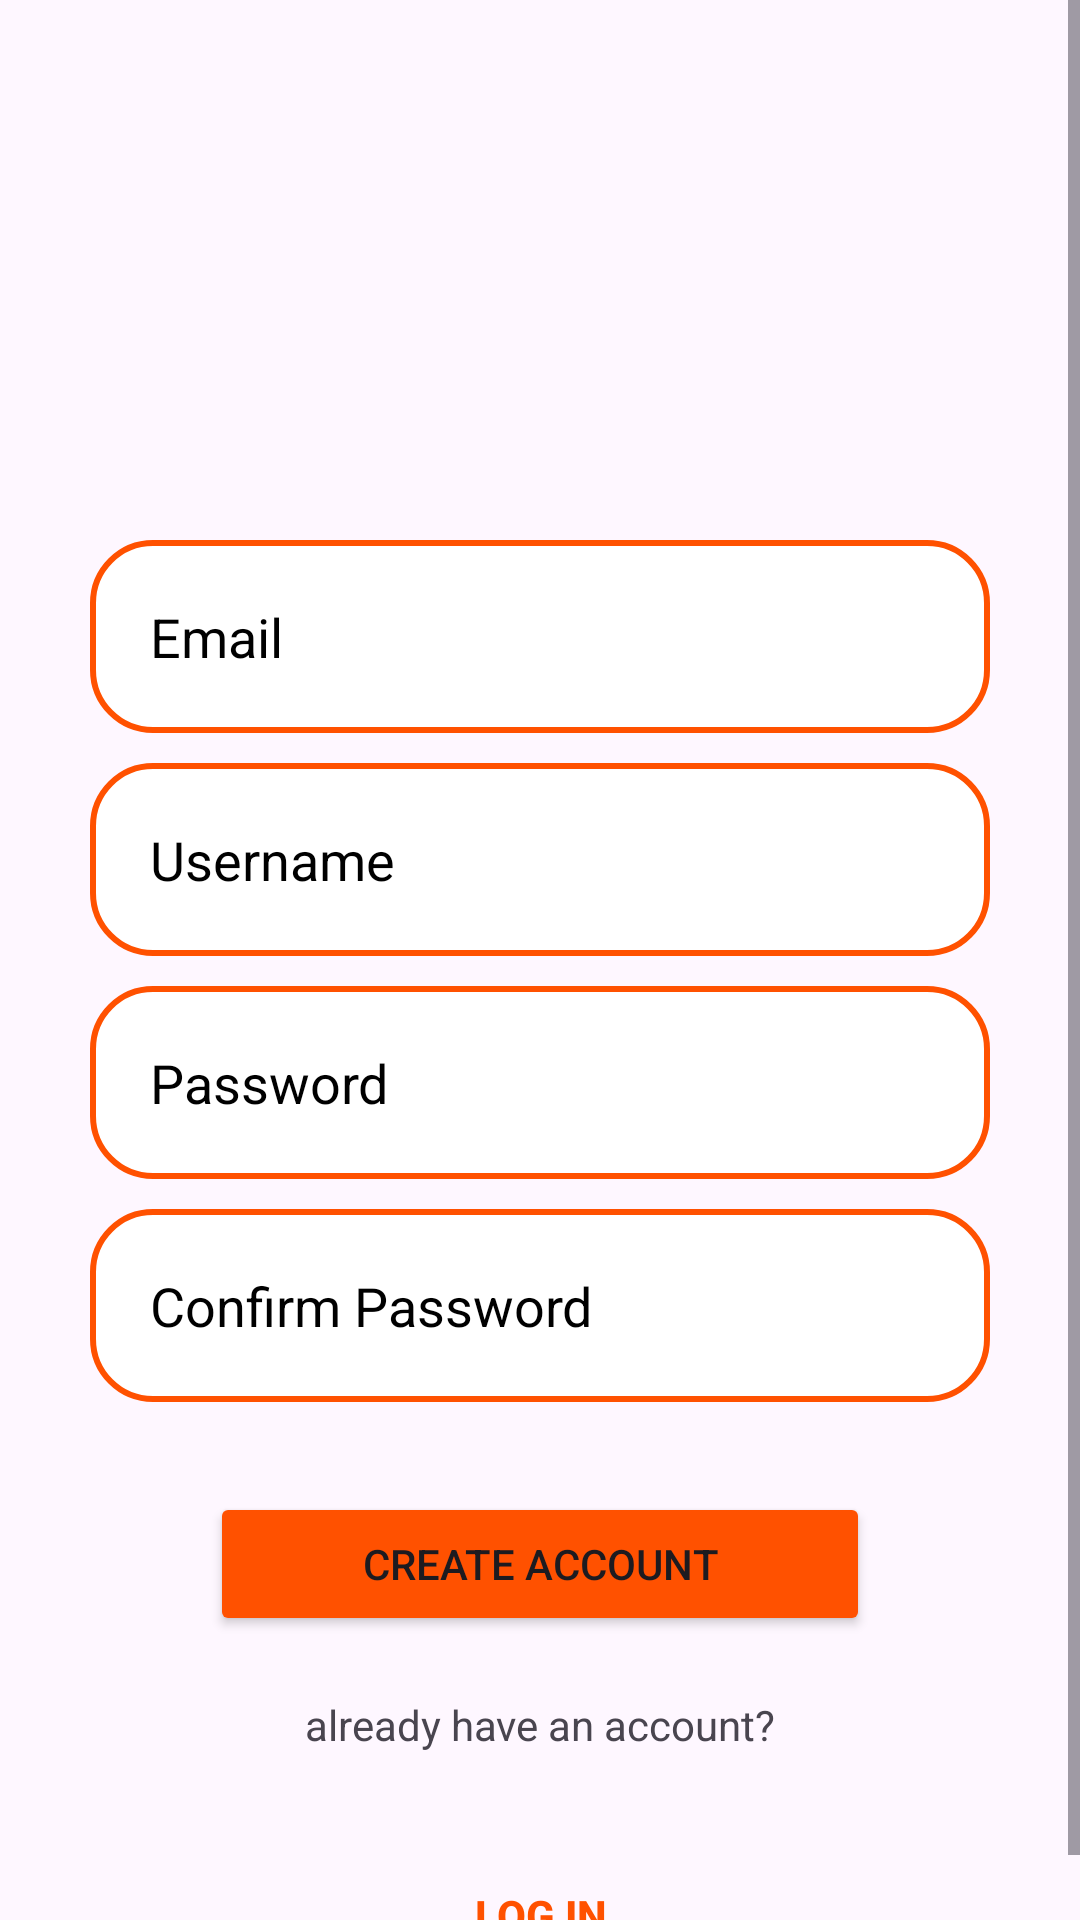

The Android layout XML behind this screen, and the referenced resources:
<!-- AndroidManifest.xml: application theme Theme.Material3.Light -->
<!-- res/layout/activity_registration.xml -->
<?xml version="1.0" encoding="utf-8"?>
<LinearLayout
    xmlns:android="http://schemas.android.com/apk/res/android"
    xmlns:app="http://schemas.android.com/apk/res-auto"
    xmlns:tools="http://schemas.android.com/tools"
    android:layout_width="match_parent"
    android:layout_height="match_parent"
    android:gravity="center"
    android:orientation="vertical"
    tools:context=".login">


    <ScrollView
        android:layout_width="match_parent"
        android:layout_height="match_parent">

        <LinearLayout
            android:layout_width="match_parent"
            android:layout_height="match_parent"
            android:orientation="vertical"
            >

            <ImageView
                android:id="@+id/imageView2"
                android:layout_width="wrap_content"
                android:layout_height="180dp"
                app:srcCompat="@drawable/logo" />

            <EditText
                android:id="@+id/email"
                android:layout_width="match_parent"
                android:layout_height="wrap_content"
                android:background="@drawable/button_item"
                android:layout_marginBottom="10dp"
                android:ems="10"
                android:layout_marginHorizontal="30dp"
                android:inputType="textEmailAddress"
                android:padding="20dp"
                android:textColorHint="@color/black"
                android:hint="Email" />

            <EditText
                android:id="@+id/username"
                android:layout_width="match_parent"
                android:layout_height="wrap_content"
                android:background="@drawable/button_item"
                android:layout_marginBottom="10dp"
                android:ems="10"
                android:layout_marginHorizontal="30dp"
                android:padding="20dp"
                android:inputType="textPersonName"
                android:textColorHint="@color/black"
                android:hint="Username" />

            <EditText
                android:id="@+id/password"
                android:layout_width="match_parent"
                android:layout_height="wrap_content"
                android:ems="10"
                android:layout_marginHorizontal="30dp"
                android:padding="20dp"
                android:background="@drawable/button_item"
                android:layout_marginBottom="10dp"
                android:inputType="textPassword"
                android:textColorHint="@color/black"
                android:hint="Password"
                />

            <EditText
                android:id="@+id/cpassword"
                android:layout_width="match_parent"
                android:layout_height="wrap_content"
                android:background="@drawable/button_item"
                android:layout_marginBottom="10dp"
                android:ems="10"
                android:layout_marginHorizontal="30dp"
                android:inputType="textPassword"
                android:padding="20dp"
                android:textColorHint="@color/black"
                android:hint="Confirm Password"/>

            <Button
                android:id="@+id/btnRegis"
                android:layout_width="match_parent"
                android:layout_height="wrap_content"
                android:backgroundTint="@color/orange"
                android:layout_marginHorizontal="70dp"
                android:layout_marginVertical="20dp"
                android:text="Create Account" />

            <TextView
                android:id="@+id/textView"
                android:layout_width="match_parent"
                android:layout_height="wrap_content"
                android:textAlignment="center"
                android:text="already have an account?" />

            <Button
                android:id="@+id/btnchange"
                style="?android:attr/borderlessButtonStyle"
                android:layout_width="wrap_content"
                android:layout_gravity="center_horizontal"
                android:layout_height="wrap_content"
                android:textStyle="bold"
                android:layout_marginTop="30dp"
                android:text="Log in"
                android:textColor="@color/orange" />


        </LinearLayout>



    </ScrollView>




</LinearLayout>
<!-- resources referenced by this layout -->
<resources>
  <color name="black">#FF000000</color>
  <color name="orange">#FF5100</color>
  <!-- drawable button_item (drawable) -->
  <?xml version="1.0" encoding="utf-8"?>
  <shape xmlns:android="http://schemas.android.com/apk/res/android"
      android:shape="rectangle">
      <corners android:radius="20dp" />
      <solid android:color="@color/white" />
      <stroke android:width="6px" android:color="@color/orange" />
  </shape>
  <color name="white">#FFFFFFFF</color>
</resources>
